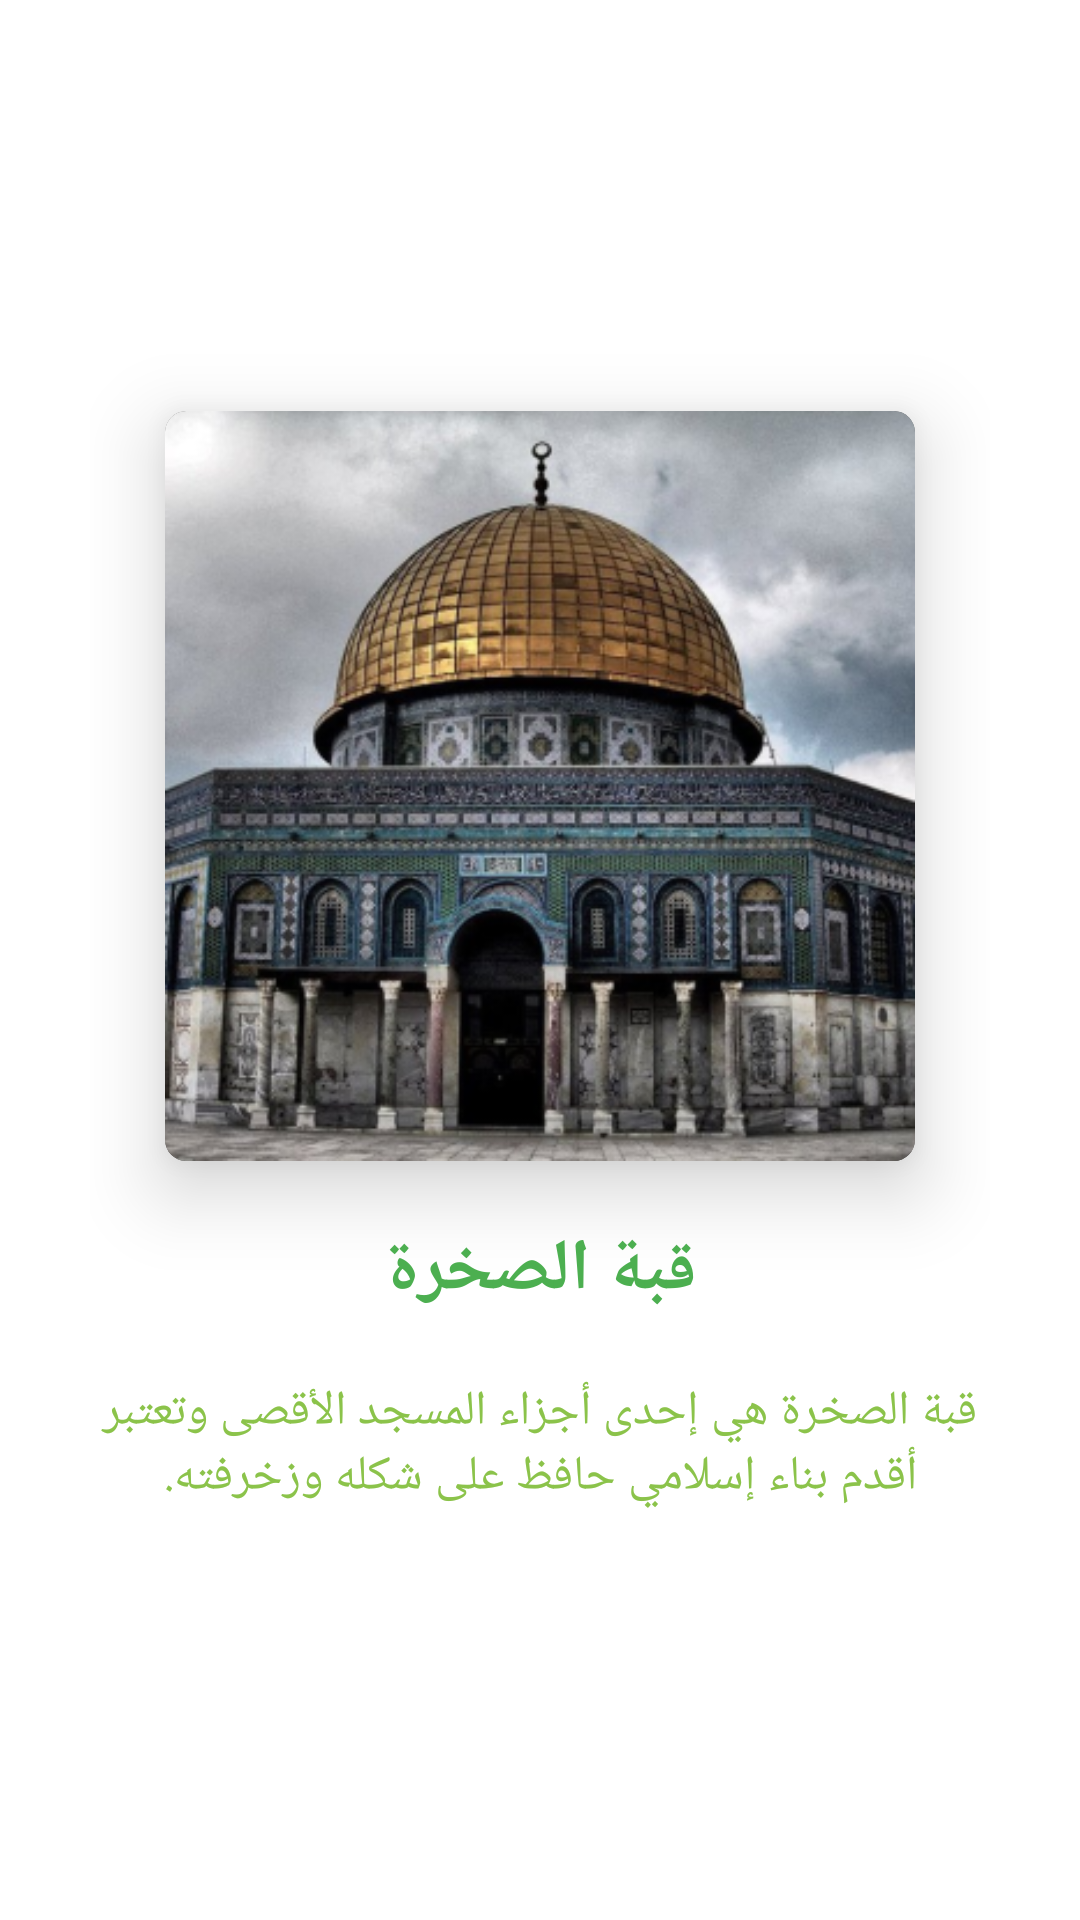

This screen was rendered from an Android layout file. Write that file and the resources it references.
<!-- AndroidManifest.xml: application theme Theme.JerusalemGuide -->
<!-- res/layout/fragment_intro1.xml -->
<?xml version="1.0" encoding="utf-8"?>
<LinearLayout xmlns:android="http://schemas.android.com/apk/res/android"
    xmlns:app="http://schemas.android.com/apk/res-auto"
    android:orientation="vertical"
    android:layout_width="match_parent"
    android:layout_height="match_parent"
    android:background="@color/white"
    android:padding="30dp"
    android:gravity="center">

    <com.google.android.material.card.MaterialCardView
        android:id="@+id/splashIcon"
        android:layout_width="wrap_content"
        android:layout_height="wrap_content"
        android:layout_centerInParent="true"
        app:cardElevation="15dp"
        app:cardCornerRadius="7dp">

        <ImageView
            android:layout_width="250dp"
            android:layout_height="250dp"
            android:src="@mipmap/ic_dom_foreground" />
    </com.google.android.material.card.MaterialCardView>

    <TextView
        android:layout_width="wrap_content"
        android:layout_height="wrap_content"
        android:text="قبة الصخرة"
        android:textColor="#4CAF50"
        android:textSize="24sp"
        android:elevation="15dp"
        android:gravity="center"
        android:layout_marginTop="20dp"
        android:textStyle="bold"
        />

    <TextView
        android:layout_width="wrap_content"
        android:layout_height="wrap_content"
        android:text="قبة الصخرة هي إحدى أجزاء المسجد الأقصى وتعتبر أقدم بناء إسلامي حافظ على شكله وزخرفته."
        android:textColor="#8BC34A"
        android:textSize="16sp"
        android:textStyle="bold"
        android:fontFamily="sans-serif-thin"
        android:textAlignment="center"
        android:layout_marginTop="20dp"
        />

</LinearLayout>
<!-- resources referenced by this layout -->
<resources>
  <color name="white">#FFFFFFFF</color>
  <!-- mipmap ic_dom_foreground: png bitmap (mipmap-hdpi, 70073 bytes) -->
  <style name="Theme.JerusalemGuide" parent="Theme.AppCompat.NoActionBar">
          
          <item name="colorPrimary">@color/purple_500</item>
          <item name="colorPrimaryVariant">@color/purple_700</item>
          <item name="colorOnPrimary">@color/white</item>
          
          <item name="colorSecondary">@color/teal_200</item>
          <item name="colorSecondaryVariant">@color/teal_700</item>
          <item name="colorOnSecondary">@color/black</item>
          
          <item name="android:statusBarColor" tools:targetApi="l">?attr/colorPrimaryVariant</item>
          
      </style>
  <color name="purple_500">#FF6200EE</color>
  <color name="purple_700">#FF3700B3</color>
  <color name="teal_200">#FF03DAC5</color>
  <color name="teal_700">#FF018786</color>
  <color name="black">#FF000000</color>
</resources>
